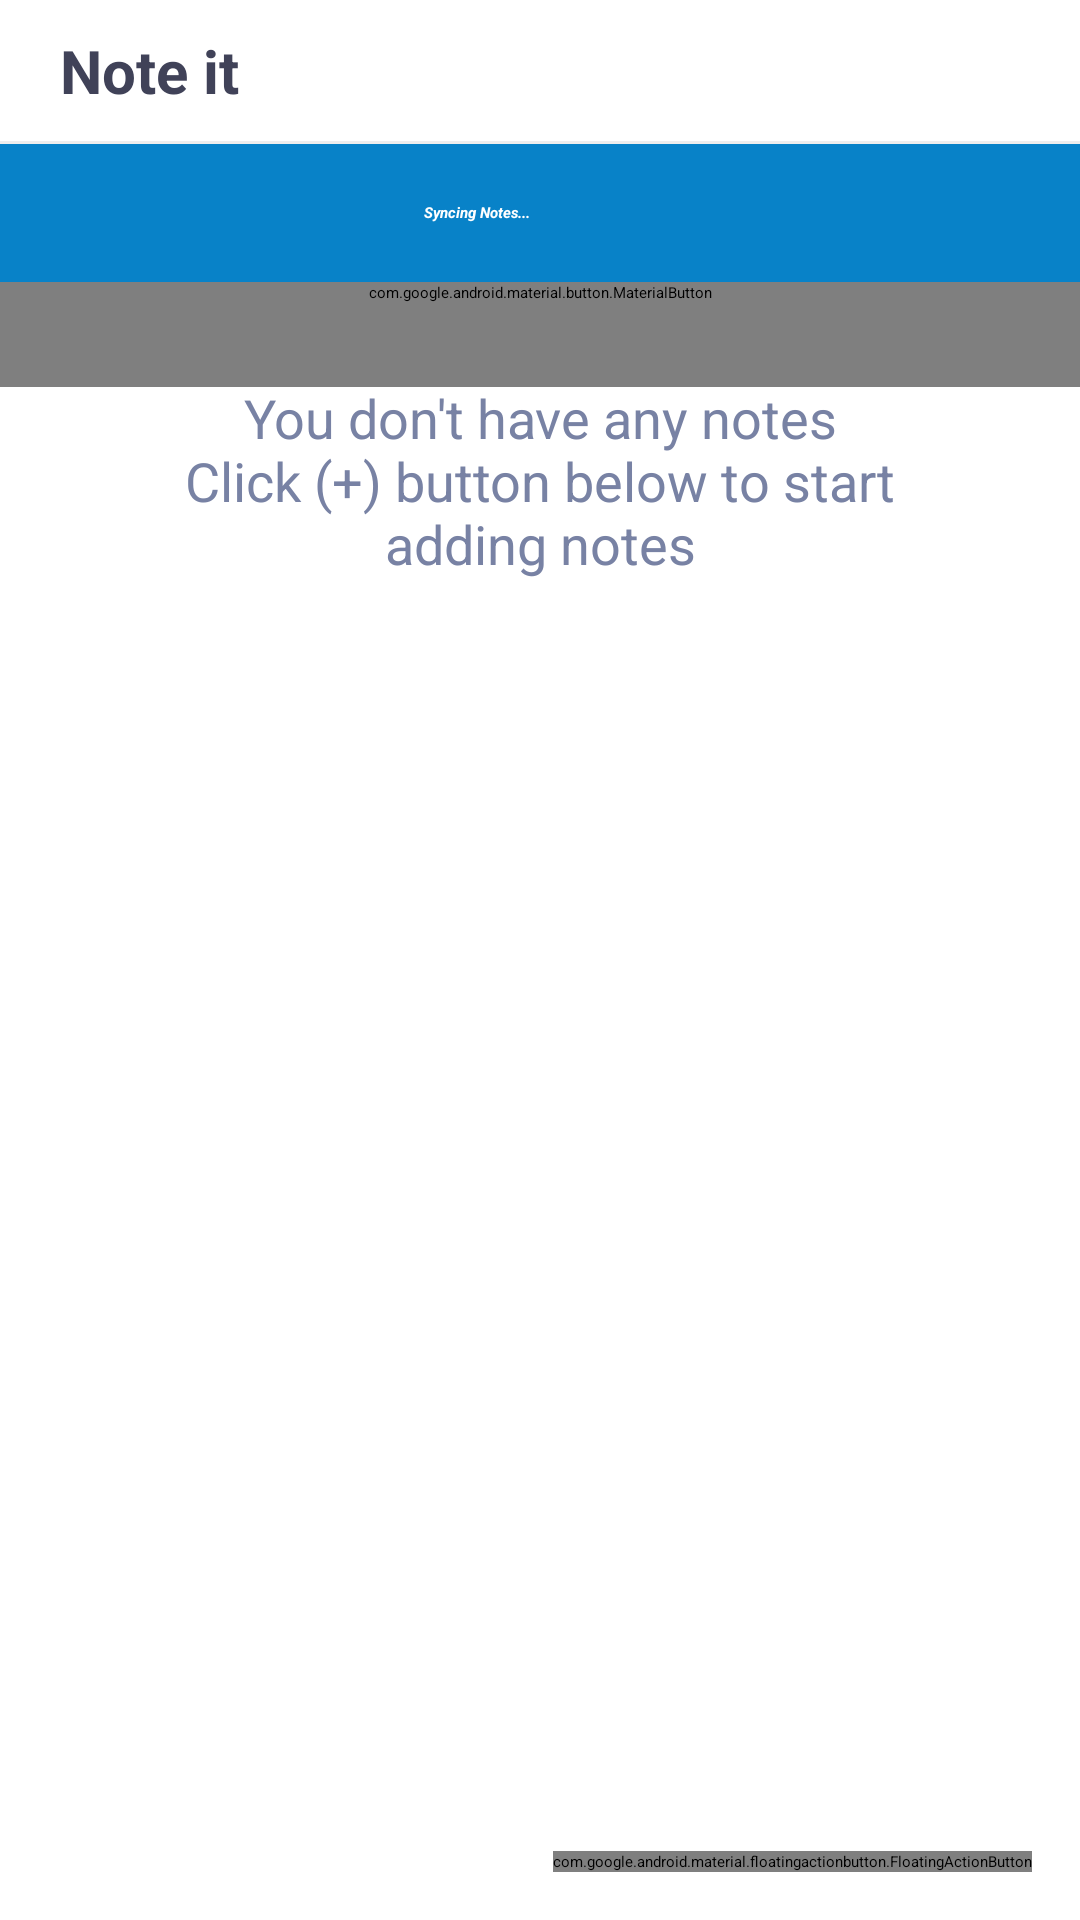

Write the Android layout XML for this screen, with the resource values it uses.
<!-- AndroidManifest.xml: activity theme Theme.NoteIt.Splash -->
<!-- res/layout/fragment_home.xml -->
<?xml version="1.0" encoding="utf-8"?>
<androidx.coordinatorlayout.widget.CoordinatorLayout
    xmlns:android="http://schemas.android.com/apk/res/android"
    xmlns:app="http://schemas.android.com/apk/res-auto"
    xmlns:tools="http://schemas.android.com/tools"
    android:layout_width="match_parent"
    android:layout_height="match_parent">

    <androidx.constraintlayout.widget.ConstraintLayout
        android:layout_width="match_parent"
        android:layout_height="match_parent"
        style="@style/ScreenBackground1">

        <androidx.appcompat.widget.LinearLayoutCompat
            android:id="@+id/ll_app_bar"
            android:layout_width="match_parent"
            android:layout_height="wrap_content"
            android:gravity="center_vertical"
            android:orientation="horizontal"
            app:layout_constraintEnd_toEndOf="parent"
            app:layout_constraintStart_toStartOf="parent"
            app:layout_constraintTop_toTopOf="parent">

            <androidx.appcompat.widget.AppCompatTextView
                android:id="@+id/txt_toolbar_title"
                android:layout_width="0dp"
                android:layout_height="wrap_content"
                android:layout_weight="1"
                android:layout_marginStart="20dp"
                android:text="Note it"
                android:textStyle="bold"
                android:gravity="center_vertical"
                android:textSize="20sp"
                android:paddingVertical="10dp"
                app:fontFamily="@font/ubuntu_regular"
                style="@style/ScreenTextColor4"/>

            <androidx.appcompat.widget.SearchView
                android:id="@+id/toolbar_search_view"
                android:layout_width="wrap_content"
                android:layout_height="wrap_content"
                android:imeOptions="actionSearch"
                android:theme="@style/ScreenSearchViewColor"/>

            <androidx.appcompat.widget.AppCompatImageView
                android:id="@+id/btn_toolbar_settings"
                android:layout_width="wrap_content"
                android:layout_height="wrap_content"
                app:srcCompat="@drawable/ic_settings"
                android:paddingHorizontal="14dp"
                android:paddingVertical="12dp"
                android:background="?attr/selectableItemBackground"
                android:clickable="true"
                android:focusable="true"
                style="@style/ScreenImageColor2"/>

            <androidx.appcompat.widget.AppCompatImageView
                android:id="@+id/btn_toolbar_delete"
                android:layout_width="wrap_content"
                android:layout_height="wrap_content"
                app:srcCompat="@drawable/ic_delete"
                android:paddingHorizontal="14dp"
                android:paddingVertical="12dp"
                android:background="?attr/selectableItemBackground"
                android:clickable="true"
                android:focusable="true"
                android:visibility="gone"
                style="@style/ScreenImageColor2"/>

        </androidx.appcompat.widget.LinearLayoutCompat>

        <View
            android:id="@+id/view"
            style="@style/divider"
            android:layout_width="match_parent"
            android:layout_height="1dp"
            app:layout_constraintEnd_toEndOf="parent"
            app:layout_constraintStart_toStartOf="parent"
            app:layout_constraintTop_toBottomOf="@id/ll_app_bar" />

        <ProgressBar
            android:id="@+id/progress_loading"
            android:layout_width="wrap_content"
            android:layout_height="wrap_content"
            android:elevation="100dp"
            android:layout_marginTop="30dp"
            app:layout_constraintTop_toBottomOf="@id/ll_app_bar"
            app:layout_constraintStart_toStartOf="parent"
            app:layout_constraintEnd_toEndOf="parent" />

        <androidx.appcompat.widget.LinearLayoutCompat
            android:id="@+id/ll_empty_notes"
            android:layout_width="match_parent"
            android:layout_height="wrap_content"
            android:orientation="vertical"
            android:elevation="100dp"
            android:layout_marginTop="80dp"
            app:layout_constraintTop_toBottomOf="@id/ll_app_bar"
            app:layout_constraintStart_toStartOf="parent"
            app:layout_constraintEnd_toEndOf="parent" >

            <androidx.appcompat.widget.AppCompatTextView
                android:id="@+id/txt_empty_notes"
                android:layout_width="match_parent"
                android:layout_height="wrap_content"
                android:gravity="center"
                android:textSize="18sp"
                android:text="@string/start_adding_notes"
                android:paddingHorizontal="50dp"
                style="@style/ScreenTextColor3"/>

        </androidx.appcompat.widget.LinearLayoutCompat>

        <androidx.appcompat.widget.LinearLayoutCompat
            android:id="@+id/ll_content"
            android:layout_width="match_parent"
            android:layout_height="0dp"
            android:orientation="vertical"
            app:layout_constraintBottom_toBottomOf="parent"
            app:layout_constraintEnd_toEndOf="parent"
            app:layout_constraintStart_toStartOf="parent"
            app:layout_constraintTop_toBottomOf="@+id/view">

            <androidx.appcompat.widget.LinearLayoutCompat
                android:id="@+id/ll_syncing_notes"
                android:layout_width="match_parent"
                android:layout_height="wrap_content"
                android:orientation="horizontal"
                android:gravity="center"
                android:paddingVertical="8dp"
                style="@style/ScreenBackground3">

                <androidx.appcompat.widget.AppCompatTextView
                    android:layout_width="wrap_content"
                    android:layout_height="wrap_content"
                    android:text="Syncing Notes..."
                    android:textStyle="bold|italic"
                    style="@style/ScreenTextColor1"
                    android:layout_marginEnd="12dp"/>

                <ProgressBar
                    android:layout_width="30dp"
                    android:layout_height="30dp"
                    style="@style/ProgressBarStyle1"/>

            </androidx.appcompat.widget.LinearLayoutCompat>

            <com.google.android.material.button.MaterialButton
                android:id="@+id/btn_sort"
                android:layout_width="match_parent"
                android:layout_height="wrap_content"
                android:text="Sort by date modified"
                android:insetTop="0dp"
                android:insetBottom="0dp"
                app:cornerRadius="0dp"
                android:background="@null"
                android:letterSpacing="0"
                android:minHeight="35dp"
                app:iconGravity="textEnd"
                android:textAllCaps="false"
                android:textStyle="normal"
                app:icon="@drawable/ic_arrow_drop_down"
                style="@style/ButtonStyle1" />

            <androidx.recyclerview.widget.RecyclerView
                android:id="@+id/rv_notes"
                android:layout_width="match_parent"
                android:layout_height="0dp"
                android:layout_weight="1"
                android:overScrollMode="never"
                tools:listitem="@layout/item_note"
                android:layout_marginTop="4dp"
                android:splitMotionEvents="false"/>

            <androidx.appcompat.widget.AppCompatTextView
                android:id="@+id/txt_selected_notes"
                android:layout_width="match_parent"
                android:layout_height="wrap_content"
                android:text="3 Notes Selected"
                android:textSize="18sp"
                android:visibility="gone"
                style="@style/ScreenTextColor1"
                android:textStyle="bold"
                android:background="@color/blue_200"
                android:elevation="100dp"
                android:paddingHorizontal="20dp"
                android:textAlignment="center"
                android:paddingVertical="12dp"/>

        </androidx.appcompat.widget.LinearLayoutCompat>

        <com.google.android.material.floatingactionbutton.FloatingActionButton
            android:id="@+id/fab_add_note"
            android:layout_width="wrap_content"
            android:layout_height="wrap_content"
            android:src="@drawable/ic_add"
            style="@style/ScreenFabColor"
            android:textAllCaps="false"
            android:layout_marginEnd="16dp"
            android:layout_marginBottom="16dp"
            app:layout_constraintBottom_toBottomOf="parent"
            app:layout_constraintEnd_toEndOf="parent" />

    </androidx.constraintlayout.widget.ConstraintLayout>
</androidx.coordinatorlayout.widget.CoordinatorLayout>
<!-- res/layout/item_note.xml (included above) -->
<?xml version="1.0" encoding="utf-8"?>
<com.google.android.material.card.MaterialCardView
    xmlns:android="http://schemas.android.com/apk/res/android"
    xmlns:app="http://schemas.android.com/apk/res-auto"
    android:layout_width="match_parent"
    android:layout_height="wrap_content"
    android:layout_marginHorizontal="8dp"
    android:layout_marginBottom="4dp"
    app:cardCornerRadius="6dp"
    app:strokeColor="@color/gray_400">

    <androidx.constraintlayout.widget.ConstraintLayout
        android:id="@+id/cl_main"
        android:layout_width="match_parent"
        android:layout_height="wrap_content"
        android:minHeight="70dp"
        android:background="@color/blue_100">

        <View
            android:id="@+id/note_selected_foreground"
            android:layout_width="0dp"
            android:layout_height="0dp"
            android:background="@color/gray_400"
            android:elevation="100dp"
            android:visibility="gone"
            app:layout_constraintEnd_toEndOf="parent"
            app:layout_constraintBottom_toBottomOf="parent"
            app:layout_constraintStart_toStartOf="parent"
            app:layout_constraintTop_toTopOf="parent"/>

        <View
            android:id="@+id/note_color_bar"
            android:layout_width="4dp"
            android:layout_height="0dp"
            android:background="@color/blue_300"
            app:layout_constraintBottom_toBottomOf="parent"
            app:layout_constraintStart_toStartOf="parent"
            app:layout_constraintTop_toTopOf="parent"/>

        <LinearLayout
            android:id="@+id/ll_note_content"
            android:layout_width="0dp"
            android:layout_height="wrap_content"
            android:orientation="vertical"
            android:layout_marginEnd="10dp"
            android:layout_marginStart="10dp"
            android:paddingVertical="12dp"
            app:layout_constraintBottom_toBottomOf="parent"
            app:layout_constraintEnd_toStartOf="@+id/txt_note_modified"
            app:layout_constraintStart_toEndOf="@id/note_color_bar"
            app:layout_constraintTop_toTopOf="parent">

            <androidx.appcompat.widget.AppCompatTextView
                android:id="@+id/txt_note_title"
                style="@style/ScreenTextColor4"
                android:layout_width="match_parent"
                android:layout_height="wrap_content"
                android:maxLines="1"
                android:text="Note title"
                android:textSize="18sp"
                android:textStyle="bold" />

            <androidx.appcompat.widget.AppCompatTextView
                android:id="@+id/txt_note_description"
                style="@style/ScreenTextColor3"
                android:layout_width="match_parent"
                android:layout_height="wrap_content"
                android:ellipsize="end"
                android:maxLines="1"
                android:text="@string/lorem_ipsum"
                android:textSize="15sp" />

            <androidx.appcompat.widget.AppCompatImageView
                android:id="@+id/img_note"
                android:layout_width="50dp"
                android:layout_height="50dp"
                app:srcCompat="@mipmap/ic_launcher_round"
                android:layout_gravity="bottom"
                android:visibility="gone"/>

        </LinearLayout>

        <androidx.appcompat.widget.AppCompatTextView
            android:id="@+id/txt_note_modified"
            style="@style/ScreenTextColor3"
            android:layout_width="wrap_content"
            android:layout_height="wrap_content"
            android:text="12 Sept"
            android:layout_marginEnd="10dp"
            app:layout_constraintBottom_toBottomOf="parent"
            app:layout_constraintEnd_toEndOf="parent"
            app:layout_constraintTop_toTopOf="parent" />

    </androidx.constraintlayout.widget.ConstraintLayout>

</com.google.android.material.card.MaterialCardView>
<!-- resources referenced by this layout -->
<resources>
  <color name="blue_100">#aaf7fa</color>
  <color name="blue_200">#1363DF</color>
  <color name="blue_300">#004AAD</color>
  <color name="gray_400">#6687938C</color>
  <string name="lorem_ipsum">Lorem Ipsum is simply dummy text of the printing and typesetting industry. Lorem Ipsum has been the industry\'s standard dummy text ever since the 1500s, when an unknown printer took a galley of type and scrambled it to make a type specimen book. It has survived not only five centuries, but also the leap into electronic typesetting, remaining essentially unchanged. It was popularised in the 1960s with the release of Letraset sheets containing Lorem Ipsum passages, and more recently with desktop publishing software like Aldus PageMaker including versions of Lorem Ipsum.</string>
  <string name="start_adding_notes">You don\'t have any notes\nClick (+) button below to start adding notes</string>
  <style name="ButtonStyle1">
          <item name="backgroundTint">@color/white</item>
          <item name="android:textColor">@color/grey_400</item>
          <item name="android:textStyle">bold</item>
          <item name="iconTint">@color/grey_400</item>
          <item name="rippleColor">@color/grey_200</item>
      </style>
  <style name="ProgressBarStyle1">
          <item name="android:indeterminateTint">@color/white</item>
      </style>
  <style name="ScreenBackground1">
          <item name="android:background">@color/white</item>
      </style>
  <style name="ScreenBackground3">
          <item name="android:background">@color/blue_180</item>
      </style>
  <style name="ScreenFabColor">
          <item name="backgroundTint">@color/blue_200</item>
          <item name="tint">@color/white</item>
      </style>
  <style name="ScreenImageColor2">
          <item name="tint">@color/grey_400</item>
      </style>
  <style name="ScreenSearchViewColor" parent="Widget.AppCompat.SearchView">
          <item name="android:textColorPrimary">@color/grey_400</item>
          <item name="android:textColorSecondary">@color/grey_400</item>
      </style>
  <style name="ScreenTextColor1">
          <item name="android:textColor">@color/white</item>
      </style>
  <style name="ScreenTextColor3">
          <item name="android:textColor">@color/grey_300</item>
          <item name="drawableTint">@color/grey_300</item>
      </style>
  <style name="ScreenTextColor4">
          <item name="android:textColor">@color/grey_400</item>
          <item name="drawableTint">@color/grey_400</item>
      </style>
  <style name="divider">
          <item name="android:layout_width">match_parent</item>
          <item name="android:layout_height">1dp</item>
          <item name="android:background">@color/grey_200</item>
      </style>
  <style name="Theme.NoteIt.Splash" parent="Theme.SplashScreen">
          <item name="windowSplashScreenAnimatedIcon">@drawable/ic_logo</item>
          <item name="windowSplashScreenBackground">@color/white</item>
          <item name="windowSplashScreenAnimationDuration">2000</item>
          <item name="splashScreenIconSize">100dp</item>
          <item name="postSplashScreenTheme">@style/Theme.Noteit</item>
      </style>
  <color name="white">#FFFFFFFF</color>
  <color name="grey_400">#404258</color>
  <color name="grey_200">#EEEEEE</color>
  <color name="blue_180">#0882c8</color>
  <color name="grey_300">#7882A4</color>
  <style name="Theme.Noteit" parent="Base.Theme.Noteit" />
  <color name="purple_700">#FF3700B3</color>
  <color name="teal_200">#FF03DAC5</color>
  <color name="teal_700">#FF018786</color>
  <color name="black">#FF000000</color>
  <color name="grey_500">#112B3C</color>
</resources>
